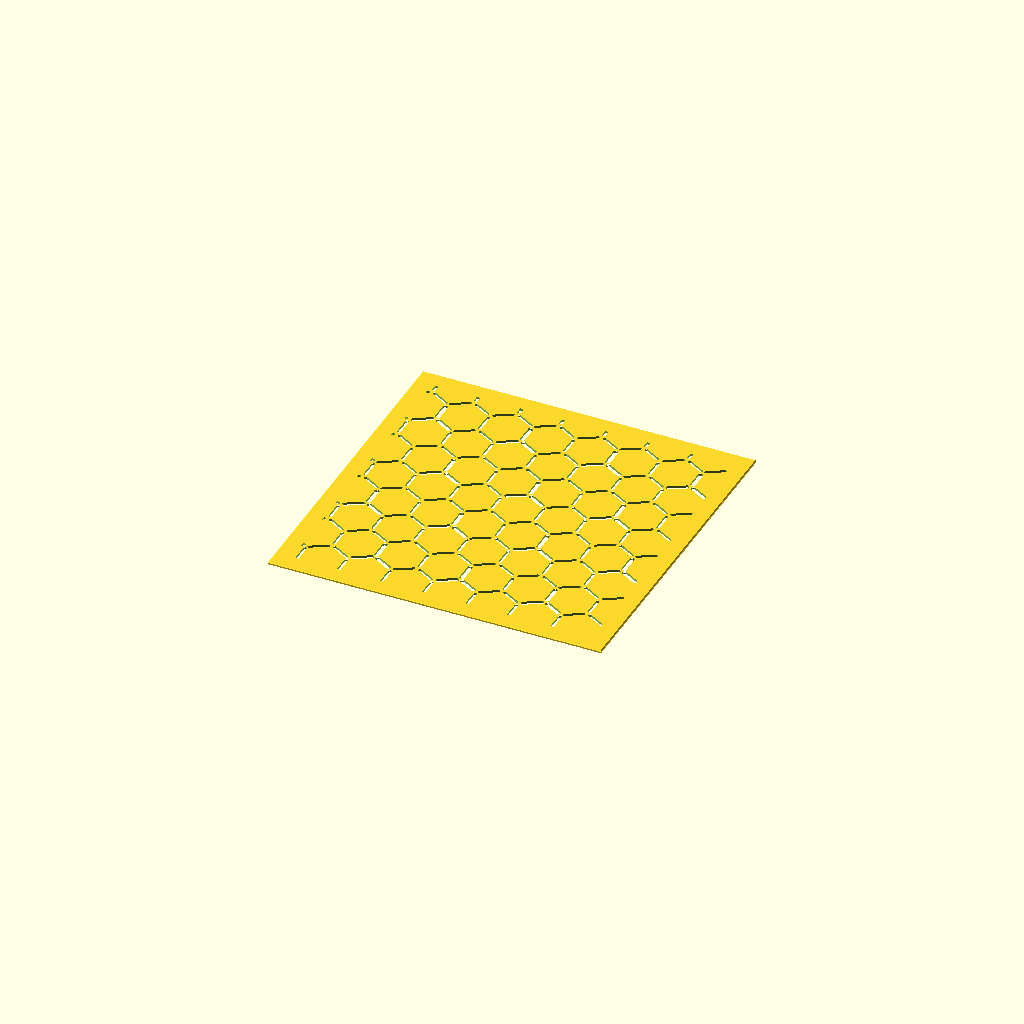
Cell 1: rendered with the file's own defaults.
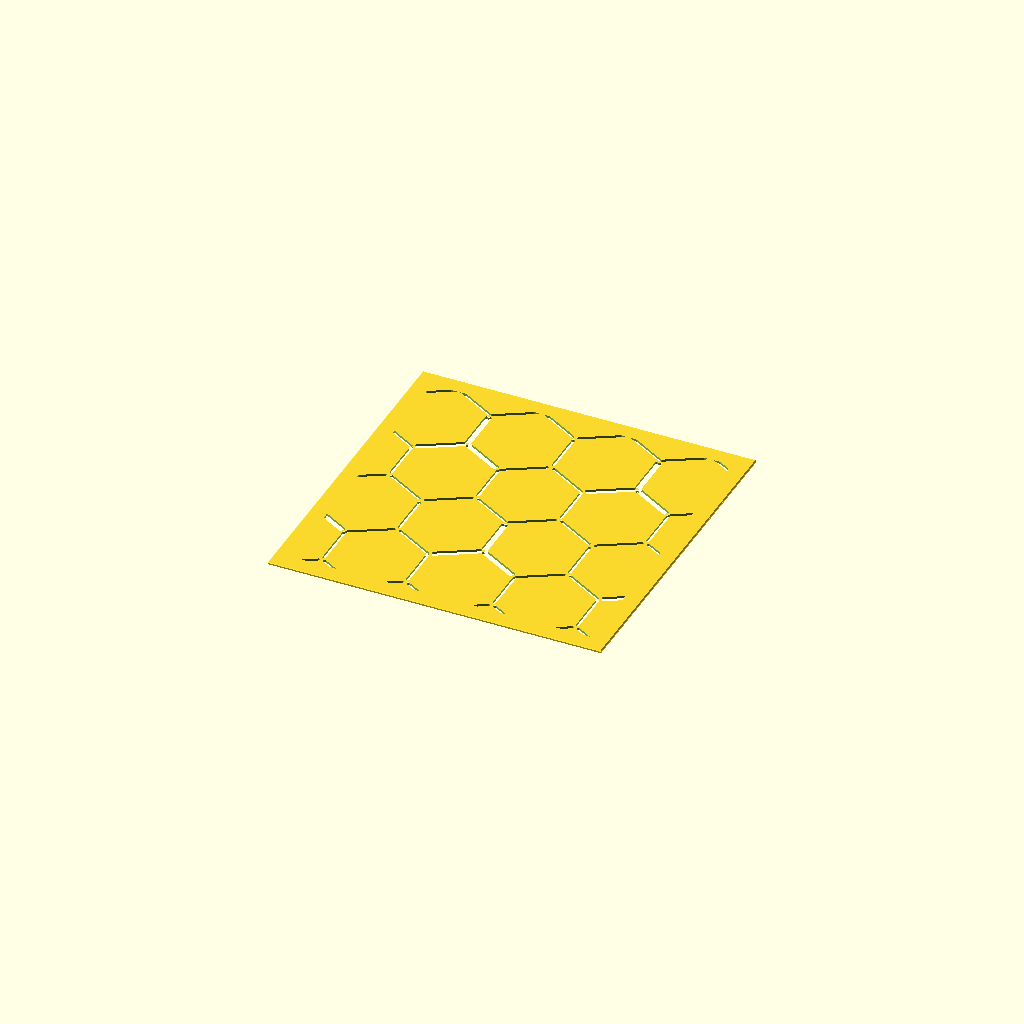
Cell 2: the same model with hex_r = 18.
One fixed orthographic camera (rotation 55°, 0°, 25°; colour scheme Cornfield) for every cell.
OpenSCAD source file mitsumori_kikko.scad:
// Description: **Mitsumori Kikkō** — Three-grouped Shell (三盛亀甲)
// Mitsumori Kikkō (Three-grouped Tortoise Shell / 三盛亀甲) Sashiko Template
// The literal Bishamon shell: hexagons grouped in interlocking threes (vs. the
// concentric take in bishamon_kikko.scad). Each trio is three hexagons meeting at
// a shared centre; the groups tile with a gap between them. Corner-gapped edges.

use <sashiko_lib.scad>
include <sashiko_config.scad>

hex_r     = 9;    // hexagon circumradius — pattern scale (mm)
corner_gap= 1.3;  // solid left uncut at each vertex (mm)

grp = hex_r * 3.4;           // group-to-group spacing (leaves a gap between trios)
sy  = grp * sqrt(3) / 2;
r = groove_w / 2;

module seg(p1, p2) { corner_seg(p1, p2, r, corner_gap); }

module hexagon(cx, cy) { hex_outline([cx, cy], hex_r, r, corner_gap); }

// Three hexagons whose centres sit hex_r from the group centre, 120° apart —
// they meet at the shared group centre.
module trio(gx, gy) {
    for (k = [0:2])
        hexagon(gx + hex_r*cos(90 + 120*k), gy + hex_r*sin(90 + 120*k));
}

n_x = ceil(plate_w / grp) + 2;
n_y = ceil(plate_h / sy) + 2;

sashiko_plate(plate_w, plate_h, plate_t, border, chamfer, reg)
union()
    for (jrow = [-1 : n_y])
        for (icol = [-1 : n_x])
            trio(icol*grp + (jrow % 2)*(grp/2), jrow*sy);
Customizer parameters (derived from the source; name, type, default, range or options):
hex_r: number, default 9
corner_gap: number, default 1.3
